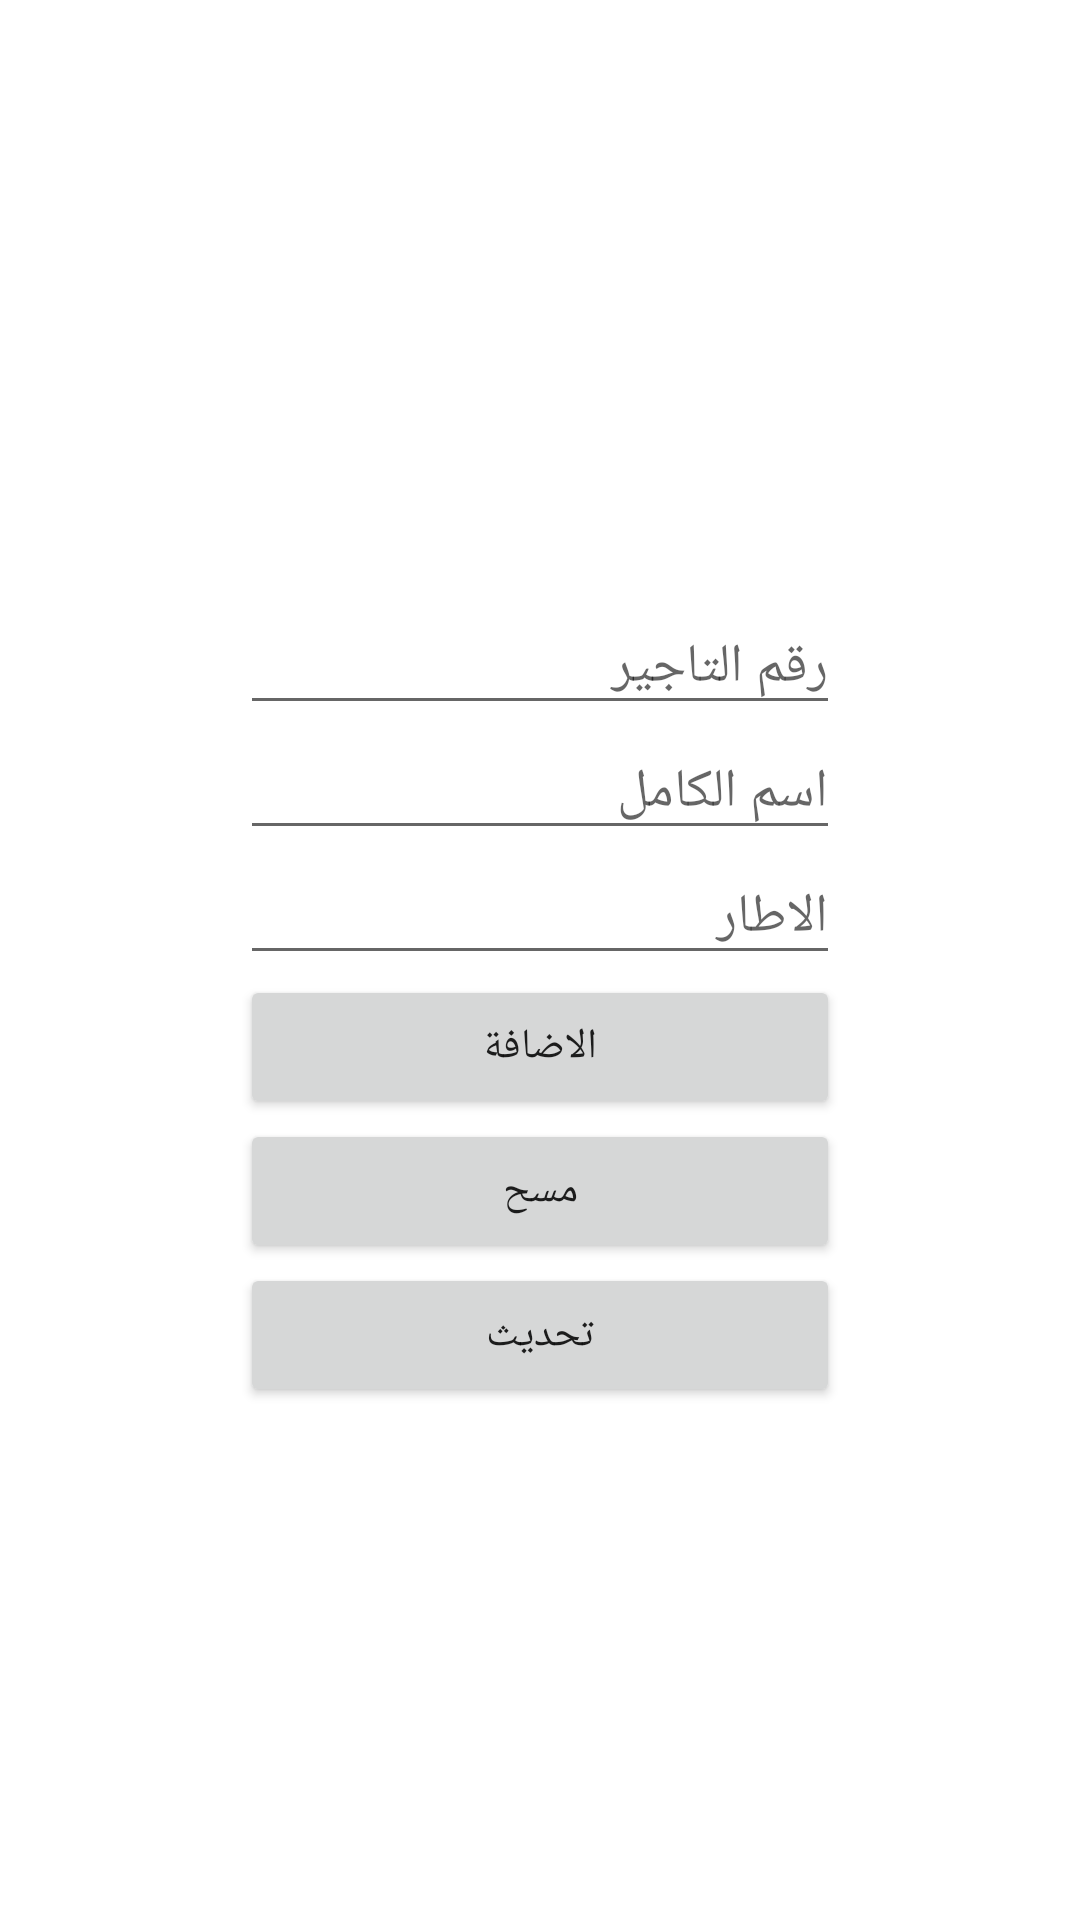

Here is an Android app screen rendered from its layout file. Give the layout XML and the strings, colors and styles it references.
<!-- AndroidManifest.xml: application theme Theme.Pp -->
<!-- res/layout/activity_donnee_admin.xml -->
<?xml version="1.0" encoding="utf-8"?>
<LinearLayout xmlns:android="http://schemas.android.com/apk/res/android"
    xmlns:app="http://schemas.android.com/apk/res-auto"
    xmlns:tools="http://schemas.android.com/tools"
    android:layout_width="match_parent"
    android:layout_height="match_parent"
    android:orientation="vertical"
    tools:context=".activities.donnee_admin">




    <EditText
        android:layout_marginTop="200dp"
        android:id="@+id/matricule"
        android:layout_width="200dp"
        android:layout_gravity="center"
        android:layout_height="wrap_content"
        android:inputType="number"
        android:hint="رقم التاجير"/>



    <EditText
        android:id="@+id/name"
        android:layout_width="200dp"
        android:layout_gravity="center"
        android:layout_height="wrap_content"
        android:inputType="text"
        android:hint="اسم الكامل"/>



    <EditText
        android:id="@+id/type_m"
        android:layout_width="200dp"
        android:layout_gravity="center"
        android:layout_height="wrap_content"
        android:inputType="text"
        android:hint="الاطار"/>

    <Button
        android:id="@+id/binsert"
        android:layout_width="200dp"
        android:layout_gravity="center"
        android:layout_height="wrap_content"
        android:text="الاضافة" />


    <Button
        android:id="@+id/bdelete"
        android:layout_width="200dp"
        android:layout_gravity="center"
        android:layout_height="wrap_content"
        android:text="مسح" />

    <Button
        android:id="@+id/bupdate"
        android:layout_width="200dp"
        android:layout_gravity="center"
        android:layout_height="wrap_content"
        android:text="تحديث" />



</LinearLayout>
<!-- resources referenced by this layout -->
<resources>
  <style name="Theme.Pp" parent="Theme.MaterialComponents.DayNight.NoActionBar">
          
          <item name="colorPrimary">@color/purple_500</item>
          <item name="colorPrimaryVariant">@color/purple_700</item>
          <item name="colorOnPrimary">@color/white</item>
          
          <item name="colorSecondary">@color/teal_200</item>
          <item name="colorSecondaryVariant">@color/teal_700</item>
          <item name="colorOnSecondary">@color/black</item>
          
          <item name="android:statusBarColor" tools:targetApi="l">?attr/colorPrimaryVariant</item>
          
      </style>
  <color name="purple_500">#FF6200EE</color>
  <color name="purple_700">#FF3700B3</color>
  <color name="white">#FFFFFFFF</color>
  <color name="teal_200">#FF03DAC5</color>
  <color name="teal_700">#FF018786</color>
  <color name="black">#FF000000</color>
</resources>
